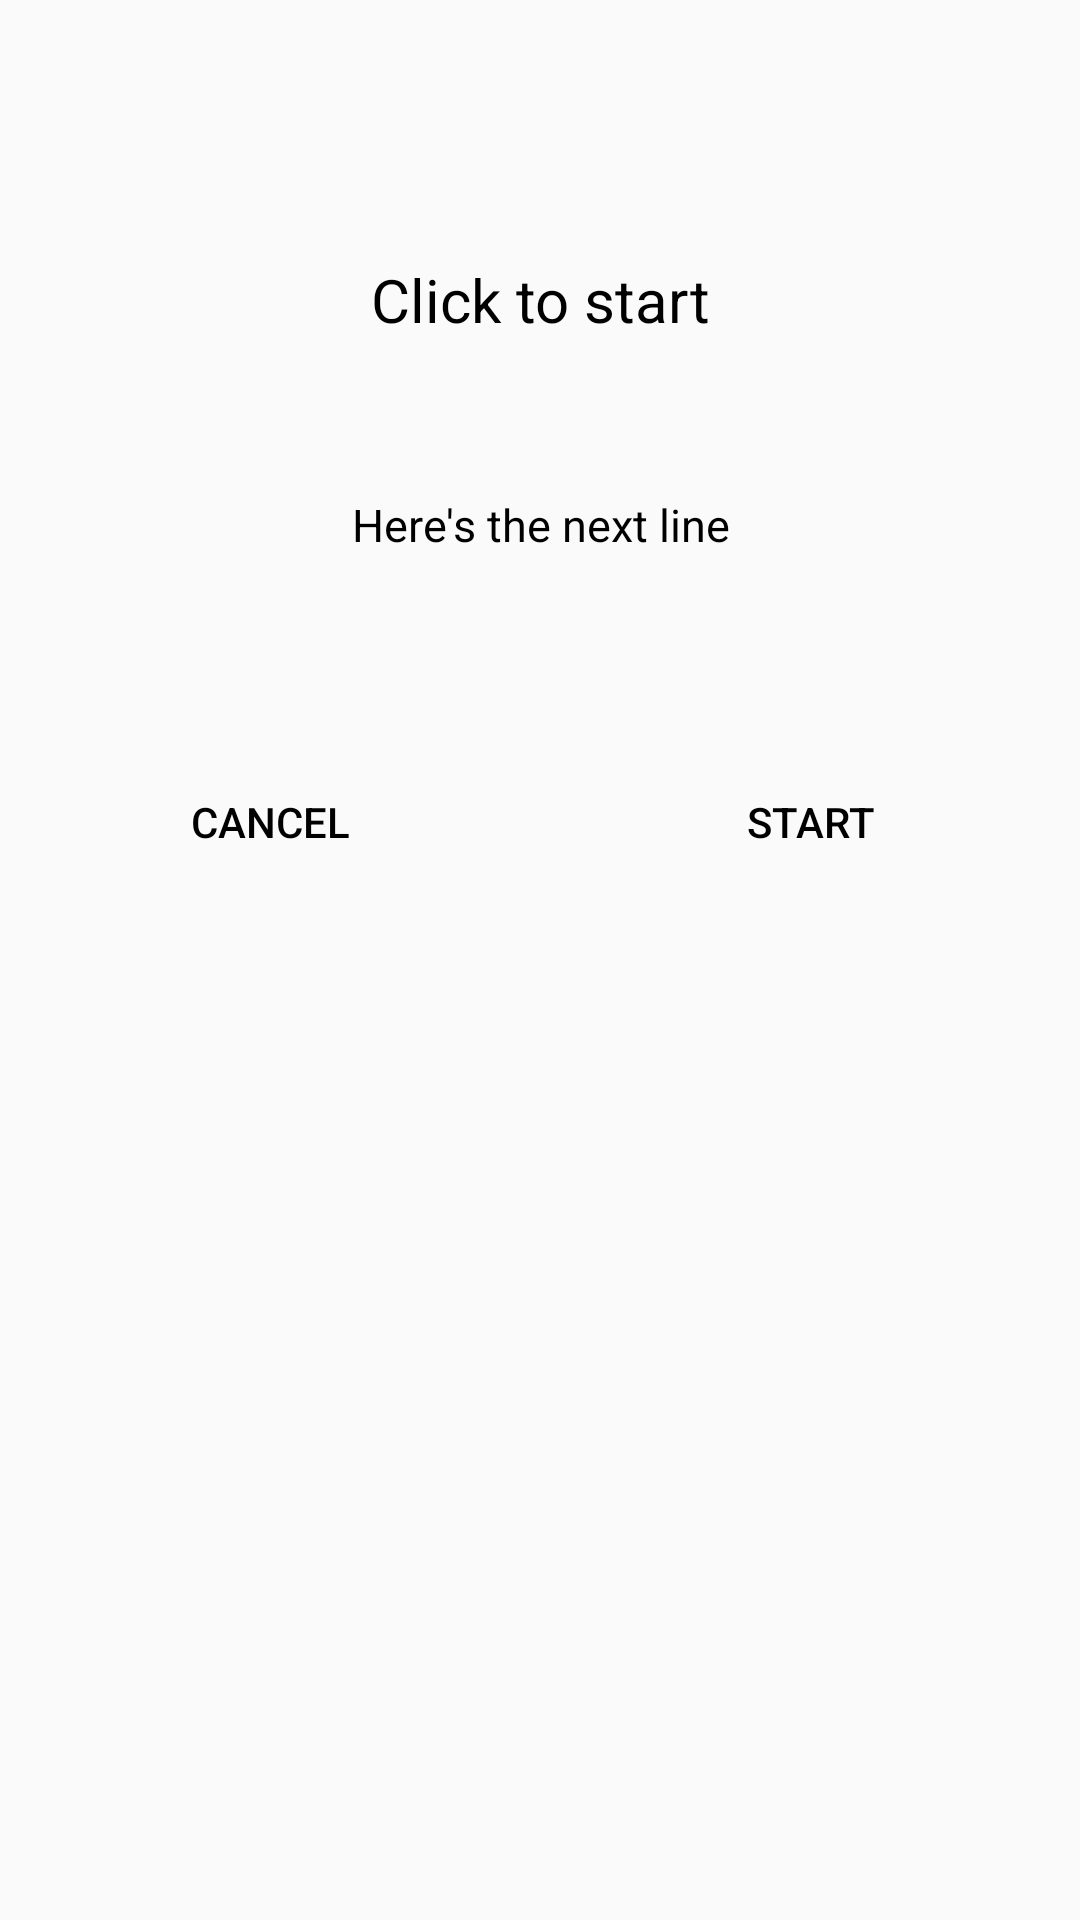

The Android layout XML behind this screen, and the referenced resources:
<!-- AndroidManifest.xml: activity theme AppTheme.NoActionBar -->
<!-- res/layout/activity_timestamps.xml -->
<?xml version="1.0" encoding="utf-8"?>

<LinearLayout xmlns:android="http://schemas.android.com/apk/res/android"
    xmlns:tools="http://schemas.android.com/tools"
    android:id="@+id/activity_timestamps"
    android:layout_width="match_parent"
    android:layout_height="match_parent"
    android:layout_margin="@dimen/activity_horizontal_margin_big"
    android:orientation="vertical"
    tools:context=".SongEnvironment.ChordsEdition.Timestamps.TimestampsActivity">

    <TextView
        android:layout_width="match_parent"
        android:layout_height="100dp"
        android:id="@+id/timestamps_text"
        android:gravity="center"
        android:textSize="20dp"
        android:padding="10dp"
        android:layout_marginTop="50dp"
        android:text="Click to start"/>

    <TextView
        android:id="@+id/next_line"
        android:layout_width="match_parent"
        android:textSize="15dp"
        android:text="Here's the next line"
        android:padding="10dp"
        android:gravity="center"
        android:layout_height="50dp"
        android:layout_marginBottom="50dp"/>

    <LinearLayout
        android:layout_width="match_parent"
        android:layout_height="wrap_content"
        android:orientation="horizontal">

        <Button
            android:layout_width="0dp"
            android:layout_height="wrap_content"
            android:layout_weight="1"
            android:id="@+id/timestamps_cancel_button"
            android:background="@null"
            android:text="Cancel"/>

        <Button
            android:layout_width="0dp"
            android:layout_height="wrap_content"
            android:layout_weight="1"
            android:id="@+id/timestamps_OK_button"
            android:background="@null"
            android:text="Start"/>

    </LinearLayout>

</LinearLayout>
<!-- resources referenced by this layout -->
<resources>
  <dimen name="activity_horizontal_margin_big">32dp</dimen>
  <style name="AppTheme.NoActionBar" parent="Theme.AppCompat.Light.DarkActionBar">
          <item name="windowActionBar">false</item>
          <item name="windowNoTitle">true</item>
          <item name="actionOverflowButtonStyle">@style/overflow_style</item>
          <item name="android:textColor">@color/text_color</item>
          <item name="editTextStyle">@style/editTextStyle</item>
          <item name="colorPrimaryDark">@color/ExtraDarkBlue</item>
      </style>
  <style name="overflow_style" parent="Widget.AppCompat.ActionButton.Overflow">
          <item name="android:src">@drawable/ic_more_vert_white_24dp</item>
      </style>
  <color name="text_color">#000000</color>
  <style name="editTextStyle" parent="@android:style/Widget.EditText">
          <item name="android:layout_marginBottom">10dp</item>
          <item name="android:background">@drawable/edittext_shape</item>
          <item name="android:textColorHint">@color/text_hint_color</item>
      </style>
  <color name="ExtraDarkBlue">#000033</color>
  <!-- drawable edittext_shape (drawable) -->
  <?xml version="1.0" encoding="utf-8"?>
  
  <shape xmlns:android="http://schemas.android.com/apk/res/android">
      <solid android:color="@color/superLightGrey"/>
      <corners android:radius="7dp"/>
  </shape>
  <color name="text_hint_color">#777777</color>
  <color name="superLightGrey">#dddddd</color>
</resources>
